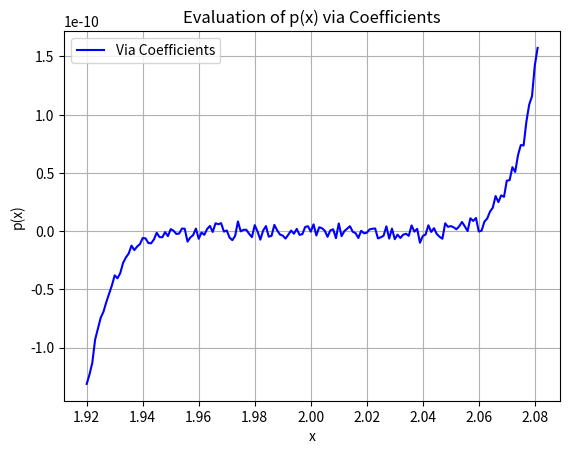
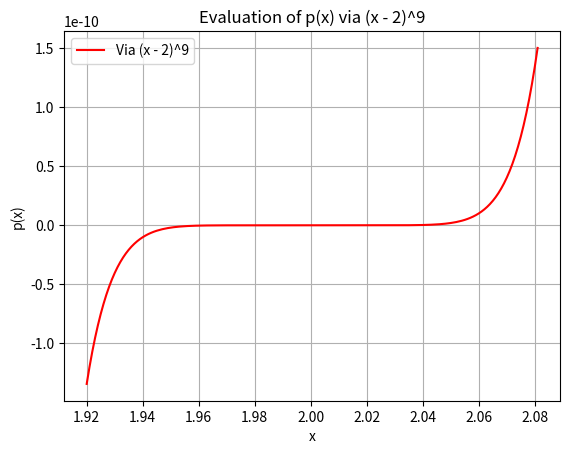

Write the Python code that produced these figures, in order.
import numpy as np
import matplotlib.pyplot as plt

x_vals = np.arange(1.920, 2.081, 0.001)

# Polynomial coefficients for p(x) = (x - 2)^9
coefficients = [1, -18, 144, -672, 2016, -4032, 5376, -4608, 2304, -512]

# Evaluate p(x) via its coefficients
p_via_coefficients = np.polyval(coefficients, x_vals)

# Create plot of p based on coefficients
plt.figure()
plt.plot(x_vals, p_via_coefficients, label="Via Coefficients", color="blue")
plt.title("Evaluation of p(x) via Coefficients")
plt.xlabel("x")
plt.ylabel("p(x)")
plt.grid()
plt.legend()

#display the figure

plt.show()

# Evaluate p(x) via the expression (x - 2)^9
p_via_expression = (x_vals - 2) ** 9

# Create plot of p based on (x-2)^9
plt.figure()
plt.plot(x_vals, p_via_expression, label="Via (x - 2)^9", color="red")
plt.title("Evaluation of p(x) via (x - 2)^9")
plt.xlabel("x")
plt.ylabel("p(x)")
plt.grid()
plt.legend()

#display the figure
plt.show()

# Code to calculate the maxiumum of f'''(x) on [0, 0.5] for 3.1

def f3(x):
    return (x**3 - 17 * x + 1) * np.sin(x) + (3 - 9 * x**2) * np.cos(x)

# Generate values of x in [0, 0.5]
x_values = np.linspace(0, 0.5, 1000)

# Compute |f'''(3)(x)| for all x
f3_values = np.abs(f3(x_values))

# Find the maximum value of |f'''(3)(x)|
max_f3 = np.max(f3_values)
print("Maximum |f^(3)(x)| in [0, 0.5]:", max_f3)

# Calculating actual error

def f(x):
    return (1 + x + x**3)*np.cos(x)

def P(x):
    return (1 + x - (1/2)*x**2)

actual_error = np.abs(f(0.5) - P(0.5))

print(actual_error)

